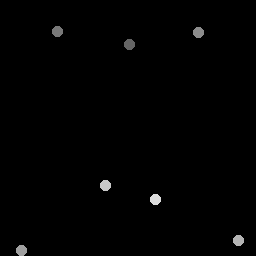

The file beside this chart, header and first rows:
130.25, 44.75
58, 31.75
199, 33.25
22, 251
239, 241
106, 186
156, 200
